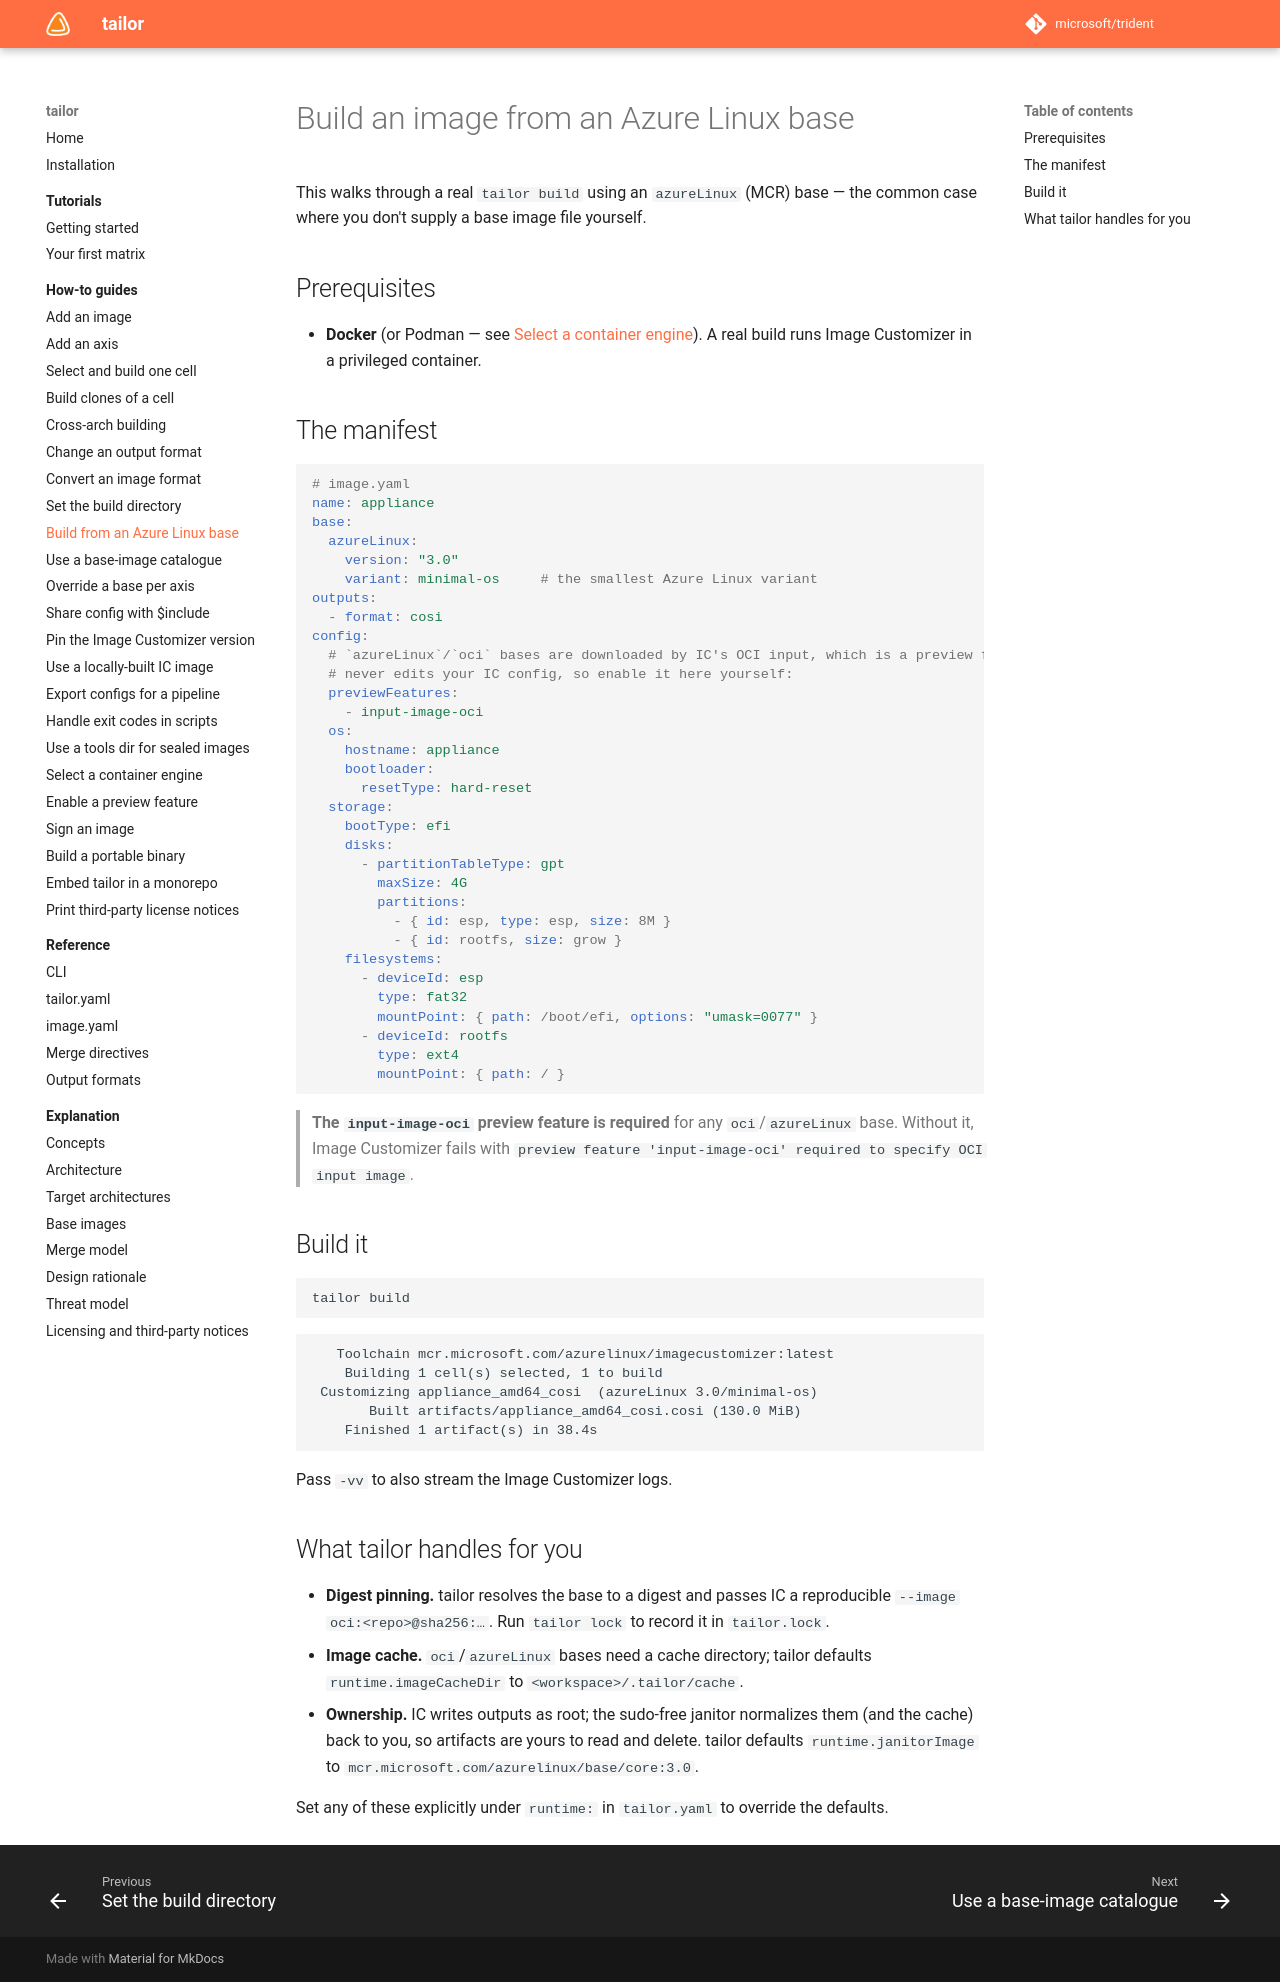

repository: frhuelsz/tailor · page: 1.3/how-to/build-with-an-azure-linux-base/index.html · generator: mkdocs

# Build an image from an Azure Linux base

This walks through a real `tailor build` using an `azureLinux` (MCR) base — the common case where you
don't supply a base image file yourself.

## Prerequisites

- **Docker** (or Podman — see [Select a container engine](select-a-container-engine.md)). A real
  build runs Image Customizer in a privileged container.

## The manifest

```yaml
# image.yaml
name: appliance
base:
  azureLinux:
    version: "3.0"
    variant: minimal-os     # the smallest Azure Linux variant
outputs:
  - format: cosi
config:
  # `azureLinux`/`oci` bases are downloaded by IC's OCI input, which is a preview feature. tailor
  # never edits your IC config, so enable it here yourself:
  previewFeatures:
    - input-image-oci
  os:
    hostname: appliance
    bootloader:
      resetType: hard-reset
  storage:
    bootType: efi
    disks:
      - partitionTableType: gpt
        maxSize: 4G
        partitions:
          - { id: esp, type: esp, size: 8M }
          - { id: rootfs, size: grow }
    filesystems:
      - deviceId: esp
        type: fat32
        mountPoint: { path: /boot/efi, options: "umask=0077" }
      - deviceId: rootfs
        type: ext4
        mountPoint: { path: / }
```

> **The `input-image-oci` preview feature is required** for any `oci`/`azureLinux` base. Without it,
> Image Customizer fails with `preview feature 'input-image-oci' required to specify OCI input image`.

## Build it

```bash
tailor build
```

```text
   Toolchain mcr.microsoft.com/azurelinux/imagecustomizer:latest
    Building 1 cell(s) selected, 1 to build
 Customizing appliance_amd64_cosi  (azureLinux 3.0/minimal-os)
       Built artifacts/appliance_amd64_cosi.cosi (130.0 MiB)
    Finished 1 artifact(s) in 38.4s
```

Pass `-vv` to also stream the Image Customizer logs.

## What tailor handles for you

- **Digest pinning.** tailor resolves the base to a digest and passes IC a reproducible
  `--image oci:<repo>@sha256:…`. Run `tailor lock` to record it in `tailor.lock`.
- **Image cache.** `oci`/`azureLinux` bases need a cache directory; tailor defaults
  `runtime.imageCacheDir` to `<workspace>/.tailor/cache`.
- **Ownership.** IC writes outputs as root; the sudo-free janitor normalizes them (and the cache) back
  to you, so artifacts are yours to read and delete. tailor defaults `runtime.janitorImage` to
  `mcr.microsoft.com/azurelinux/base/core:3.0`.

Set any of these explicitly under `runtime:` in `tailor.yaml` to override the defaults.
